Labelled photos from "plantvillage_masks", an image-classification folder in Siva-0317/Dora. The possible labels are: apple apple scab, apple black rot, apple cedar apple rust, apple healthy, background without leaves, blueberry healthy, cherry powdery mildew, cherry healthy, corn cercospora leaf spot gray leaf spot, corn common rust, corn northern leaf blight, corn healthy, grape black rot, grape esca black measles, grape leaf blight (isariopsis leaf spot), grape healthy, orange huanglongbing citrus greening, peach bacterial spot, peach healthy, bell pepper bacterial spot, bell pepper healthy, potato early blight, potato late blight, potato healthy, raspberry healthy, soybean healthy, squash powdery mildew, strawberry leaf scorch, strawberry healthy, tomato bacterial spot, tomato early blight, tomato late blight, tomato leaf mold, tomato septoria leaf spot, tomato spider mites two spotted spider mite, tomato target spot, tomato yellow leaf curl virus, tomato mosaic virus, tomato healthy.

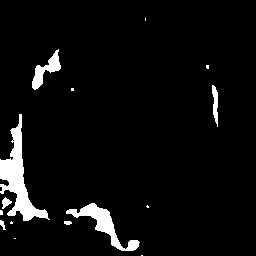
Label: tomato yellow leaf curl virus

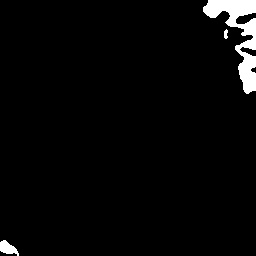
Label: corn healthy

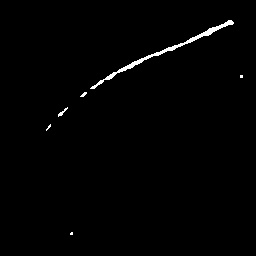
Label: soybean healthy

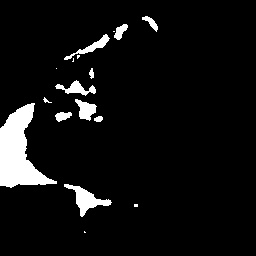
Label: tomato early blight

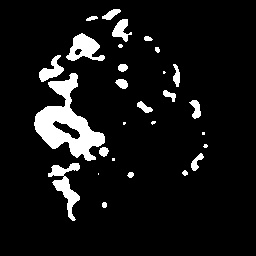
Label: tomato bacterial spot

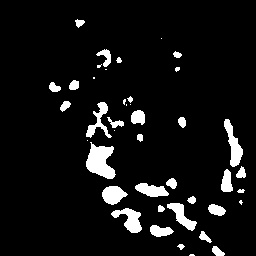
Label: potato early blight
